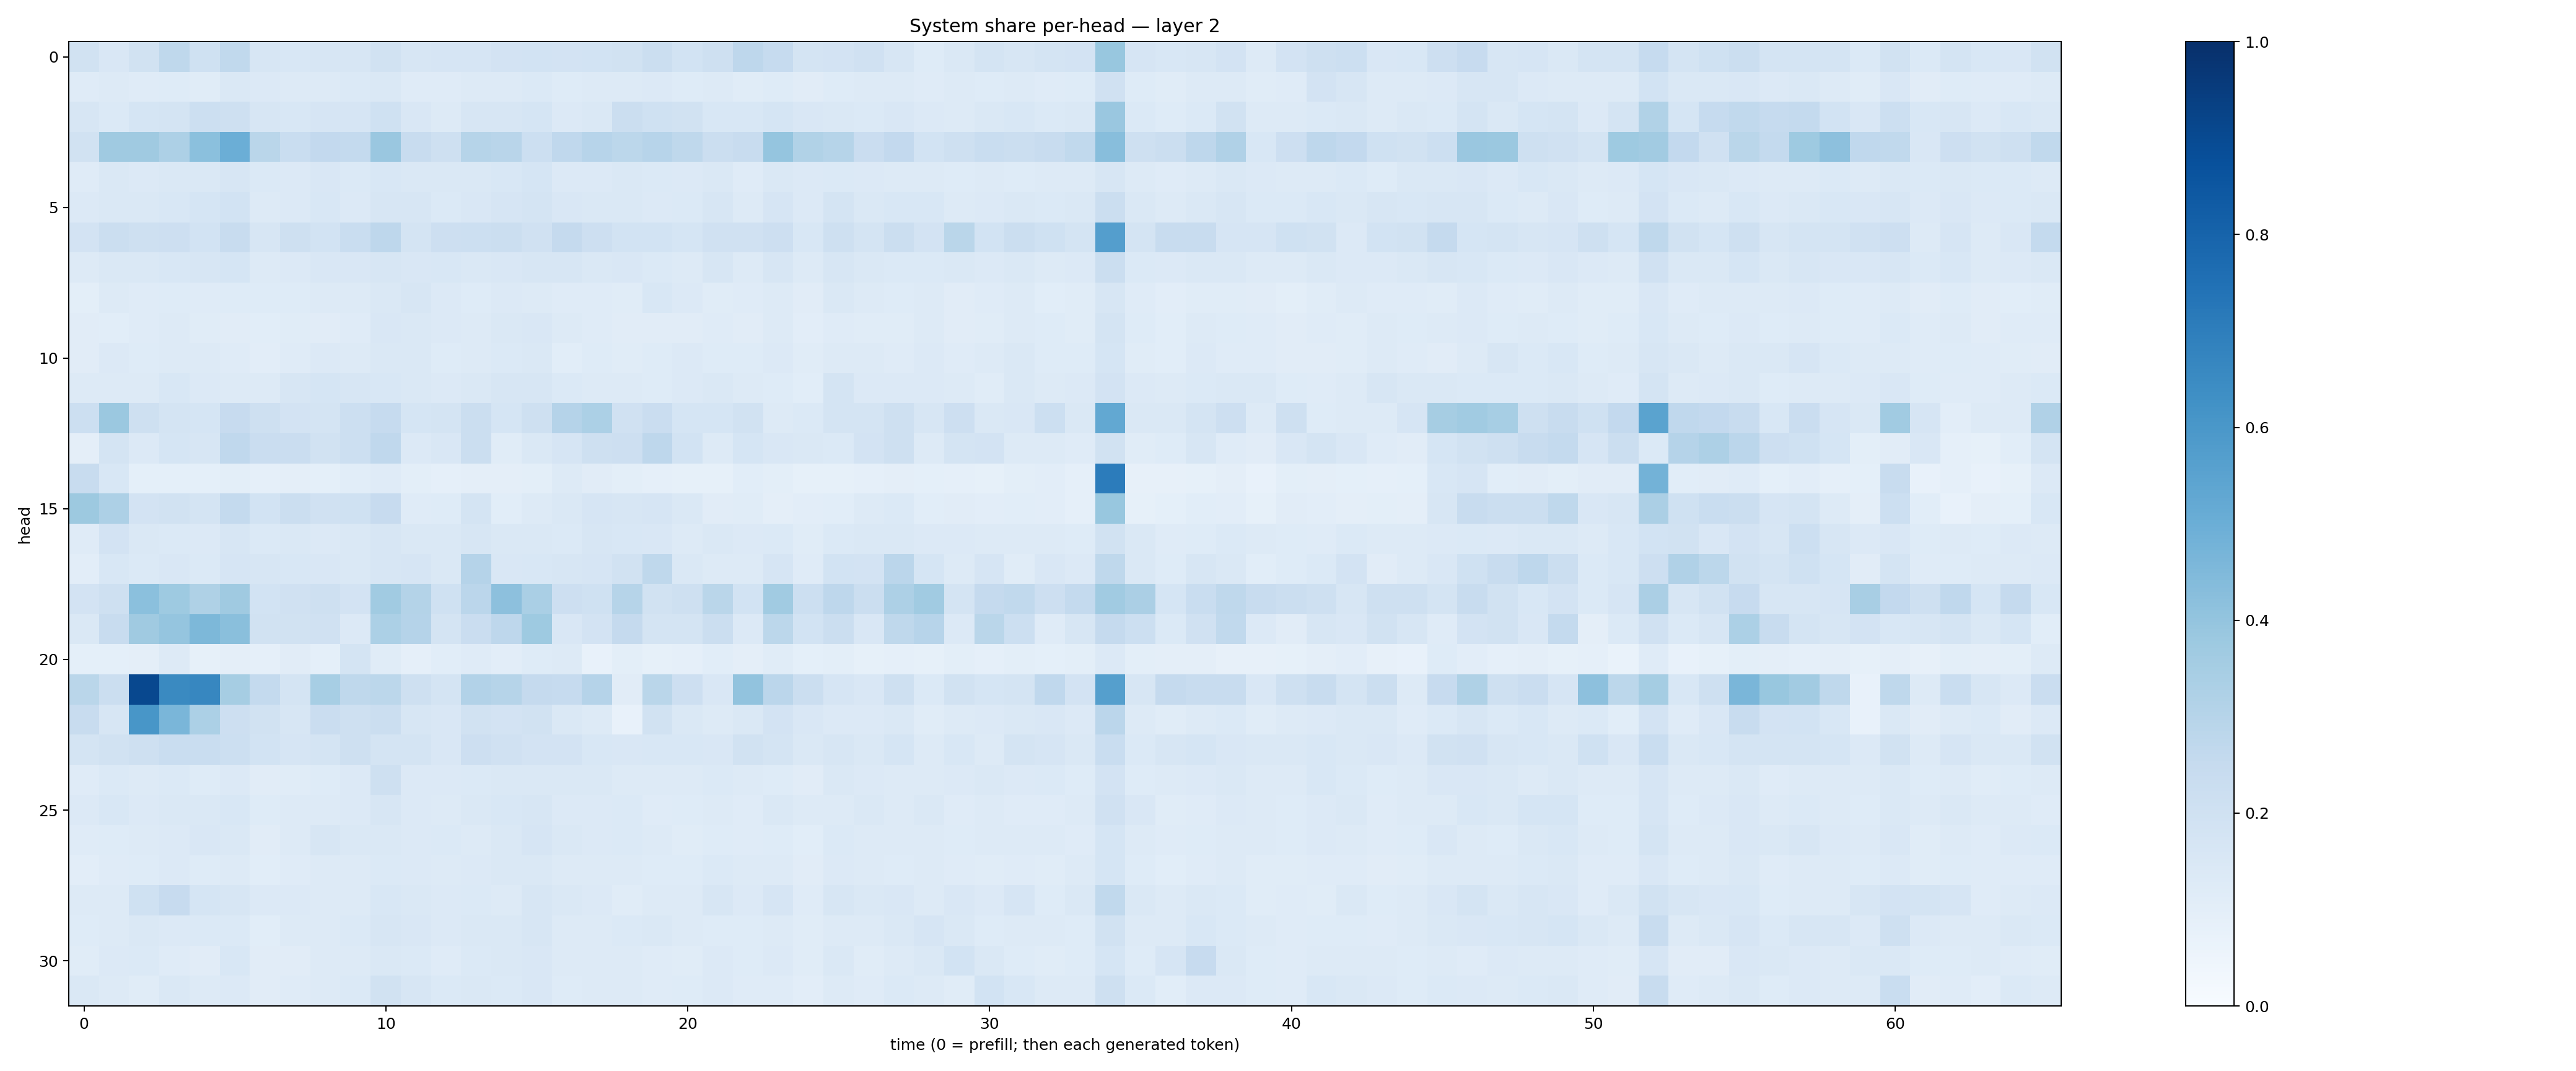

Source data for this figure (header and first rows):
0.18827224, 0.14992045, 0.1932865, 0.27161852, 0.2011992, 0.2654596, 0.1618668, 0.15568082, 0.15881145, 0.16214651, 0.19056512, 0.16042863, 0.16470811, 0.16794205, 0.17980844, 0.18456808, 0.18067102, 0.18419743, 0.1898817, 0.22295424, 0.18521649, 0.20740181, 0.27729717, 0.24761903
0.1181, 0.1306, 0.1179, 0.1219, 0.1142, 0.147, 0.1342, 0.1325, 0.1294, 0.1403, 0.1425, 0.1202, 0.1199, 0.1321, 0.132, 0.1381, 0.1241, 0.1307, 0.1299, 0.1354, 0.1248, 0.1298, 0.1154, 0.125
0.1616, 0.1405, 0.1707, 0.1743, 0.2176, 0.2094, 0.1598, 0.1562, 0.1673, 0.1646, 0.2018, 0.1522, 0.1251, 0.1565, 0.1597, 0.1713, 0.1346, 0.1409, 0.2233, 0.2008, 0.1889, 0.1556, 0.1562, 0.1683
0.19, 0.3683, 0.3695, 0.328, 0.4205, 0.4991, 0.2856, 0.2337, 0.2606, 0.2554, 0.3865, 0.2363, 0.2083, 0.2996, 0.2902, 0.2175, 0.2659, 0.2957, 0.2801, 0.296, 0.2715, 0.2203, 0.2384, 0.3952
0.1174, 0.1411, 0.1367, 0.1442, 0.1429, 0.163, 0.139, 0.136, 0.1488, 0.1394, 0.1525, 0.1416, 0.1422, 0.1477, 0.1559, 0.1709, 0.1343, 0.1338, 0.1419, 0.1377, 0.1345, 0.1464, 0.1192, 0.1455
0.1353, 0.1451, 0.1479, 0.1541, 0.1688, 0.1865, 0.1257, 0.1337, 0.1548, 0.1363, 0.1565, 0.161, 0.1371, 0.1507, 0.1652, 0.1721, 0.1502, 0.141, 0.1446, 0.1338, 0.1378, 0.1586, 0.1317, 0.1673
0.1826, 0.224, 0.2036, 0.2133, 0.186, 0.2386, 0.1605, 0.2064, 0.1854, 0.2313, 0.2735, 0.1777, 0.2123, 0.2153, 0.2255, 0.1975, 0.2508, 0.2125, 0.185, 0.1872, 0.1688, 0.1955, 0.1963, 0.2112
0.1278, 0.1438, 0.143, 0.1539, 0.1587, 0.1715, 0.1278, 0.1347, 0.1492, 0.1516, 0.1617, 0.149, 0.1541, 0.1474, 0.1513, 0.1586, 0.1587, 0.1457, 0.1495, 0.1396, 0.1304, 0.1593, 0.1316, 0.1612
0.1008, 0.1278, 0.1205, 0.1243, 0.1181, 0.1215, 0.123, 0.124, 0.1321, 0.1311, 0.1413, 0.1569, 0.1331, 0.1234, 0.1341, 0.1302, 0.1178, 0.1194, 0.1148, 0.1535, 0.136, 0.1158, 0.118, 0.1292
0.1101, 0.109, 0.1178, 0.1309, 0.1167, 0.1114, 0.1058, 0.1141, 0.1122, 0.1182, 0.1492, 0.1451, 0.134, 0.1257, 0.1449, 0.1497, 0.1252, 0.119, 0.1127, 0.1121, 0.1117, 0.1181, 0.1128, 0.1257
0.1132, 0.1333, 0.1244, 0.1266, 0.1277, 0.1187, 0.1035, 0.121, 0.1341, 0.1261, 0.1421, 0.1419, 0.1229, 0.1305, 0.1397, 0.1456, 0.1091, 0.1229, 0.116, 0.1245, 0.1339, 0.1228, 0.1212, 0.1332
0.1297, 0.1258, 0.1265, 0.1558, 0.1354, 0.1307, 0.1317, 0.1627, 0.169, 0.1593, 0.1549, 0.1477, 0.1334, 0.146, 0.1623, 0.1567, 0.1398, 0.1266, 0.1278, 0.124, 0.1342, 0.1408, 0.1325, 0.124
0.216, 0.3791, 0.2098, 0.1727, 0.1711, 0.2456, 0.2091, 0.1807, 0.1792, 0.2152, 0.2478, 0.1705, 0.1731, 0.2253, 0.1688, 0.2109, 0.3025, 0.33, 0.1987, 0.2281, 0.1696, 0.1706, 0.1935, 0.1302
0.09559, 0.1789, 0.1348, 0.1698, 0.1603, 0.2667, 0.2297, 0.2283, 0.1926, 0.2165, 0.2671, 0.1336, 0.1506, 0.2199, 0.1149, 0.1434, 0.167, 0.2073, 0.2121, 0.2749, 0.1857, 0.1285, 0.1684, 0.1492
0.2363, 0.1529, 0.09337, 0.09103, 0.08992, 0.1005, 0.08624, 0.09707, 0.09225, 0.1075, 0.1182, 0.09771, 0.08843, 0.09504, 0.09462, 0.09853, 0.1259, 0.1132, 0.09987, 0.08718, 0.08348, 0.08362, 0.1071, 0.09878
0.3752, 0.3243, 0.1815, 0.1904, 0.1786, 0.254, 0.1859, 0.2209, 0.1955, 0.2031, 0.246, 0.1199, 0.122, 0.1744, 0.1091, 0.1324, 0.1446, 0.1657, 0.1569, 0.1666, 0.141, 0.1113, 0.1169, 0.09471
0.1208, 0.1805, 0.1429, 0.1405, 0.1366, 0.157, 0.1377, 0.1426, 0.1337, 0.1453, 0.1613, 0.1469, 0.1441, 0.1613, 0.1479, 0.1438, 0.1386, 0.1591, 0.1559, 0.1492, 0.1306, 0.1477, 0.1331, 0.1379
0.1037, 0.1527, 0.1398, 0.1513, 0.1381, 0.1677, 0.1626, 0.1545, 0.1503, 0.1428, 0.158, 0.1648, 0.1464, 0.302, 0.1521, 0.1556, 0.1571, 0.1651, 0.1904, 0.2703, 0.1408, 0.1283, 0.127, 0.1644
0.1802, 0.2057, 0.4202, 0.3746, 0.3211, 0.3673, 0.1871, 0.1961, 0.2071, 0.183, 0.3662, 0.3062, 0.1997, 0.2813, 0.4152, 0.3372, 0.213, 0.2024, 0.2975, 0.1945, 0.2062, 0.2881, 0.1841, 0.3671
0.1428, 0.2366, 0.3677, 0.3954, 0.4533, 0.4222, 0.1953, 0.1876, 0.197, 0.1362, 0.3283, 0.3032, 0.1734, 0.2275, 0.2756, 0.3742, 0.1497, 0.1814, 0.2502, 0.1737, 0.1743, 0.2264, 0.1345, 0.2787
0.09361, 0.09108, 0.09758, 0.131, 0.08466, 0.09382, 0.08865, 0.1118, 0.0911, 0.1757, 0.1142, 0.08764, 0.1066, 0.121, 0.1054, 0.1221, 0.1264, 0.07566, 0.09781, 0.08258, 0.0863, 0.1082, 0.0976, 0.1145
0.2861, 0.2265, 0.9034, 0.6533, 0.6647, 0.3484, 0.2544, 0.1726, 0.3454, 0.273, 0.2805, 0.2049, 0.1754, 0.31, 0.2999, 0.2534, 0.2464, 0.3014, 0.1101, 0.2855, 0.211, 0.1522, 0.4028, 0.2825
0.2419, 0.1566, 0.6024, 0.4616, 0.3299, 0.2119, 0.1877, 0.1635, 0.227, 0.2053, 0.2224, 0.1588, 0.1485, 0.1926, 0.1805, 0.1949, 0.1482, 0.125, 0.0762, 0.188, 0.144, 0.1294, 0.1451, 0.1816
0.1739, 0.1885, 0.2044, 0.2337, 0.2333, 0.2156, 0.1857, 0.1657, 0.1746, 0.2043, 0.175, 0.1771, 0.1509, 0.212, 0.1966, 0.1826, 0.1823, 0.1554, 0.1523, 0.1561, 0.1545, 0.1494, 0.1879, 0.1721
0.118, 0.1388, 0.1272, 0.1373, 0.123, 0.1334, 0.1105, 0.1133, 0.1221, 0.1338, 0.2056, 0.1331, 0.1342, 0.1369, 0.1465, 0.1417, 0.1413, 0.1472, 0.1289, 0.126, 0.1254, 0.138, 0.1308, 0.1234
0.1362, 0.154, 0.1344, 0.1407, 0.1415, 0.1561, 0.1224, 0.1324, 0.1288, 0.1344, 0.1583, 0.1356, 0.1296, 0.1409, 0.1526, 0.1586, 0.1341, 0.1331, 0.1389, 0.1205, 0.1249, 0.1297, 0.1178, 0.146
0.1206, 0.124, 0.1255, 0.1349, 0.1491, 0.1443, 0.1097, 0.1282, 0.1569, 0.1461, 0.1449, 0.1351, 0.1398, 0.1301, 0.1466, 0.1647, 0.1463, 0.1338, 0.1375, 0.1305, 0.1136, 0.1235, 0.1206, 0.1239
0.1047, 0.1196, 0.1235, 0.1357, 0.1236, 0.1322, 0.107, 0.1186, 0.1301, 0.1274, 0.1386, 0.1336, 0.1276, 0.1329, 0.1409, 0.1409, 0.1279, 0.1256, 0.1322, 0.1226, 0.1227, 0.1375, 0.1251, 0.1269
0.1255, 0.1283, 0.2018, 0.2426, 0.1688, 0.1635, 0.1333, 0.1329, 0.1306, 0.1306, 0.1529, 0.1427, 0.1366, 0.1377, 0.1321, 0.1573, 0.1439, 0.1344, 0.117, 0.1308, 0.1251, 0.1636, 0.1338, 0.1674
0.1233, 0.1314, 0.1451, 0.1335, 0.1383, 0.137, 0.1085, 0.1264, 0.1278, 0.1386, 0.1583, 0.1512, 0.1354, 0.1442, 0.1462, 0.1599, 0.129, 0.1255, 0.1394, 0.1416, 0.1316, 0.1215, 0.1249, 0.1306
0.1147, 0.1346, 0.1388, 0.1202, 0.1117, 0.1528, 0.1115, 0.1108, 0.1297, 0.1299, 0.1434, 0.138, 0.1178, 0.1378, 0.142, 0.1508, 0.1305, 0.129, 0.1282, 0.1194, 0.1165, 0.1337, 0.1213, 0.1364
0.1475, 0.1322, 0.1147, 0.1427, 0.1279, 0.1347, 0.1099, 0.1179, 0.1328, 0.1369, 0.1909, 0.1609, 0.1369, 0.1429, 0.14, 0.1512, 0.1226, 0.1276, 0.1265, 0.1198, 0.1231, 0.1342, 0.1183, 0.1207
